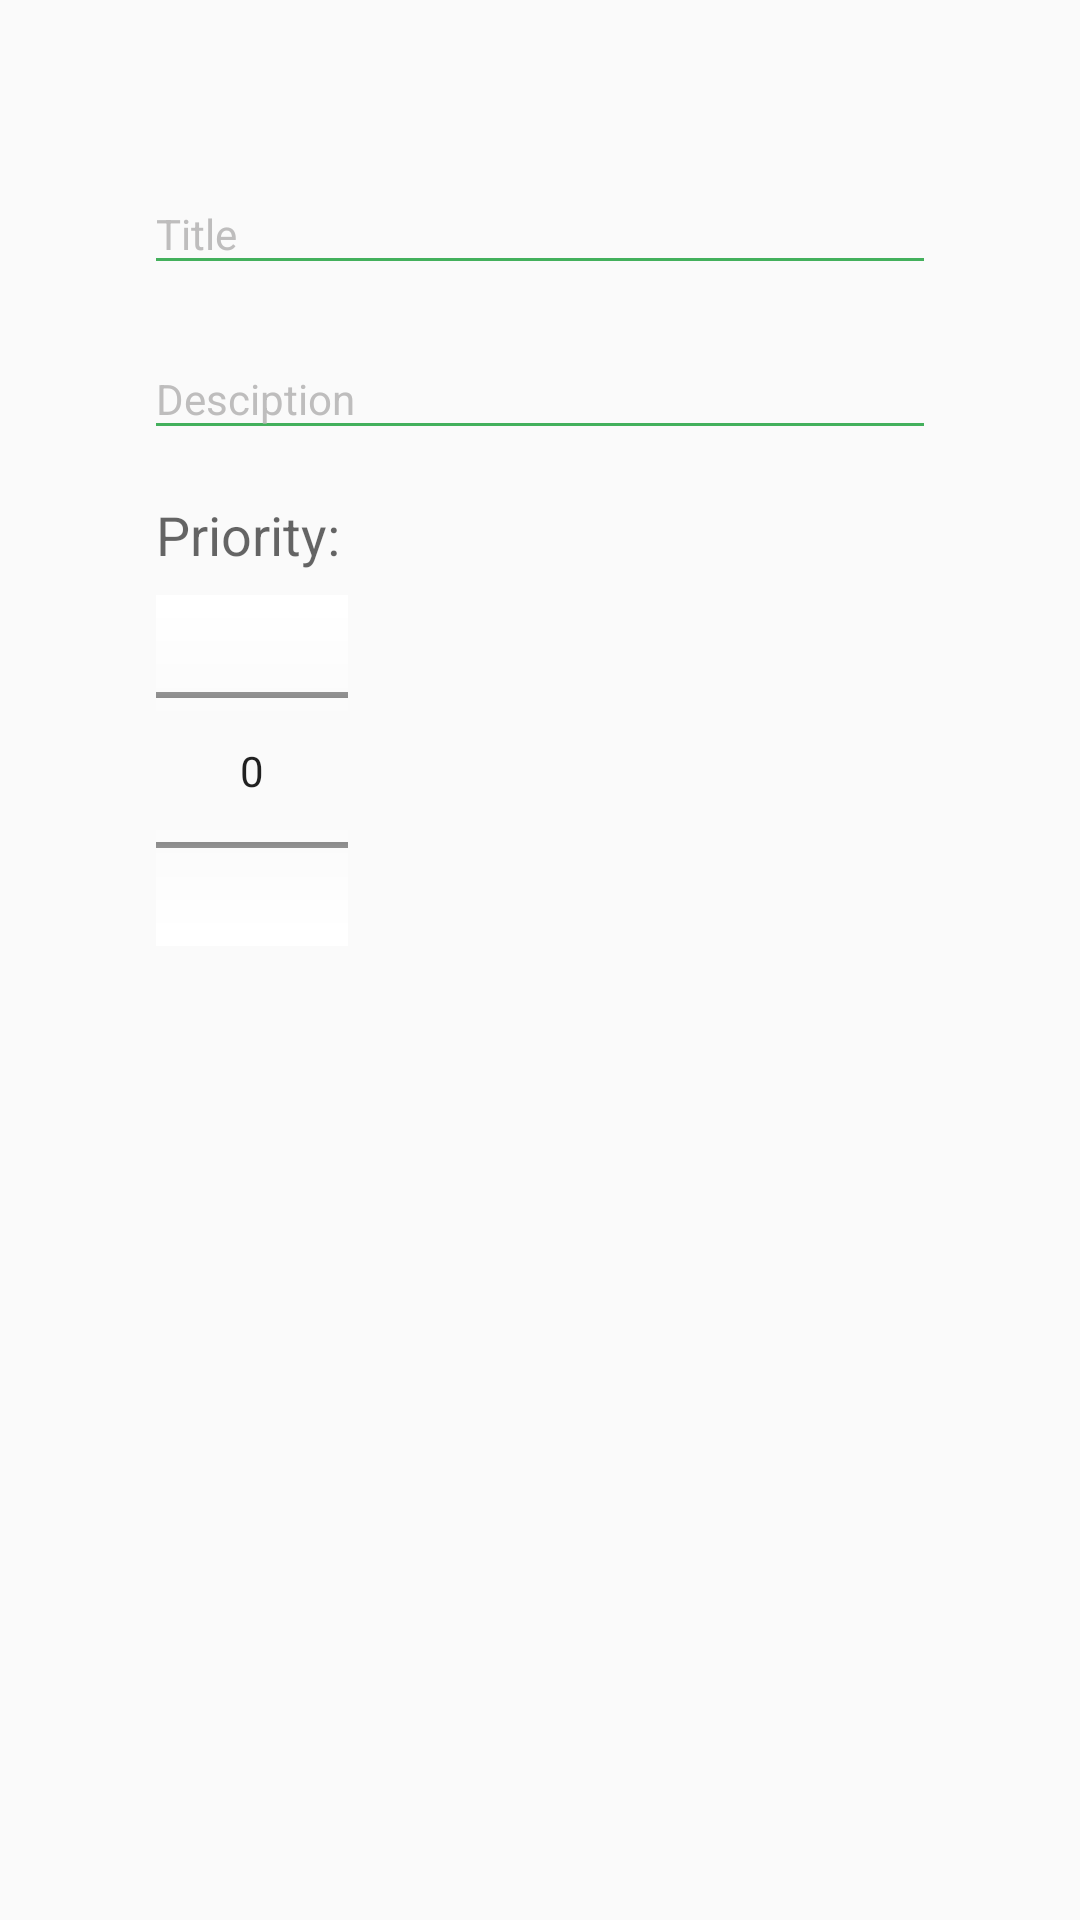

Produce the Android XML layout that renders to this screen, including the resource entries it uses.
<!-- AndroidManifest.xml: application theme AppTheme -->
<!-- res/layout/activity_add_note.xml -->
<?xml version="1.0" encoding="utf-8"?>
<android.support.constraint.ConstraintLayout xmlns:android="http://schemas.android.com/apk/res/android"
    xmlns:app="http://schemas.android.com/apk/res-auto"
    xmlns:tools="http://schemas.android.com/tools"
    android:layout_width="match_parent"
    android:layout_height="match_parent"
    tools:context=".view.ui.AddEditNoteActivity">

    <android.support.design.widget.TextInputLayout
        android:id="@+id/textInputLayout"
        android:layout_width="0dp"

        android:layout_height="wrap_content"
        android:layout_marginStart="48dp"
        android:layout_marginLeft="48dp"
        android:layout_marginTop="48dp"
        android:layout_marginEnd="48dp"
        android:layout_marginRight="48dp"
        android:layout_marginBottom="8dp"
        android:theme="@style/TextLabel"
        app:layout_constraintBottom_toBottomOf="parent"
        app:layout_constraintEnd_toEndOf="parent"
        app:layout_constraintStart_toStartOf="parent"
        app:layout_constraintTop_toTopOf="parent"
        app:layout_constraintVertical_bias="0.0">

        <EditText
            android:id="@+id/txtTitle"
            android:layout_width="match_parent"
            android:layout_height="wrap_content"
            android:layout_marginTop="8dp"
            android:layout_marginBottom="8dp"
            android:backgroundTint="#43B05C"

            android:hint="Title"
            android:textColor="#515050"
            android:textColorHint="#767575" />


    </android.support.design.widget.TextInputLayout>

    <android.support.design.widget.TextInputLayout
        android:id="@+id/textInputLayout2"
        android:layout_width="match_parent"

        android:layout_height="wrap_content"
        android:layout_marginStart="48dp"
        android:layout_marginLeft="48dp"
        android:layout_marginEnd="48dp"
        android:layout_marginRight="48dp"
        android:layout_marginBottom="8dp"
        android:theme="@style/TextLabel"
        app:layout_constraintBottom_toBottomOf="parent"
        app:layout_constraintEnd_toEndOf="parent"
        app:layout_constraintStart_toStartOf="parent"
        app:layout_constraintTop_toBottomOf="@+id/textInputLayout"
        app:layout_constraintVertical_bias="0.0">

        <EditText
            android:id="@+id/txtDescription"
            android:layout_width="match_parent"
            android:layout_height="wrap_content"
            android:layout_marginTop="8dp"
            android:layout_marginBottom="8dp"
            android:backgroundTint="#43B05C"

            android:hint="Desciption"
            android:textColor="#515050"
            android:textColorHint="#767575" />


    </android.support.design.widget.TextInputLayout>

    <TextView
        android:id="@+id/textView"
        style="@style/TextAppearance.AppCompat.Medium"
        android:layout_width="wrap_content"
        android:layout_height="wrap_content"
        android:layout_marginStart="4dp"
        android:layout_marginLeft="4dp"
        android:layout_marginTop="8dp"
        android:layout_marginEnd="8dp"
        android:layout_marginRight="8dp"
        android:layout_marginBottom="8dp"
        android:text="Priority: "
        app:layout_constraintBottom_toBottomOf="parent"
        app:layout_constraintEnd_toEndOf="parent"
        app:layout_constraintHorizontal_bias="0.0"
        app:layout_constraintStart_toStartOf="@+id/textInputLayout2"
        app:layout_constraintTop_toBottomOf="@+id/textInputLayout2"
        app:layout_constraintVertical_bias="0.0" />


    <NumberPicker
        android:id="@+id/np_priority"
        android:layout_width="wrap_content"
        android:layout_height="117dp"
        android:layout_marginTop="8dp"
        android:layout_marginEnd="8dp"
        android:layout_marginRight="8dp"
        android:layout_marginBottom="8dp"
        android:orientation="vertical"
        android:solidColor="#ffffff"
        app:layout_constraintBottom_toBottomOf="parent"
        app:layout_constraintEnd_toEndOf="parent"
        app:layout_constraintHorizontal_bias="0.0"
        app:layout_constraintStart_toStartOf="@+id/textView"
        app:layout_constraintTop_toBottomOf="@+id/textView"
        app:layout_constraintVertical_bias="0.0">


    </NumberPicker>
</android.support.constraint.ConstraintLayout>
<!-- resources referenced by this layout -->
<resources>
  <style name="TextLabel" parent="TextAppearance.AppCompat">
          
          <item name="android:textColorHint">#bebdbd</item>
          
      </style>
  <style name="AppTheme" parent="Theme.AppCompat.Light.DarkActionBar">
          
          <item name="colorPrimary">@color/colorPrimary</item>
          <item name="colorPrimaryDark">@color/colorPrimaryDark</item>
          <item name="colorAccent">@color/colorAccent</item>
      </style>
  <color name="colorPrimary">#43B05C</color>
  <color name="colorPrimaryDark">#43B05C</color>
  <color name="colorAccent">#43B05C</color>
</resources>
